Run: headless pygame with SDL's dummy video driver; simulated clock (each Clock.tick advances the game by its frame time, no real sleeping); random seed 0; keys injected as events and as key.get_pressed() state; mouse plan: one left click at the window centre at the start of phase 2, then a move to the lower-right quarter at the start of phase 3.
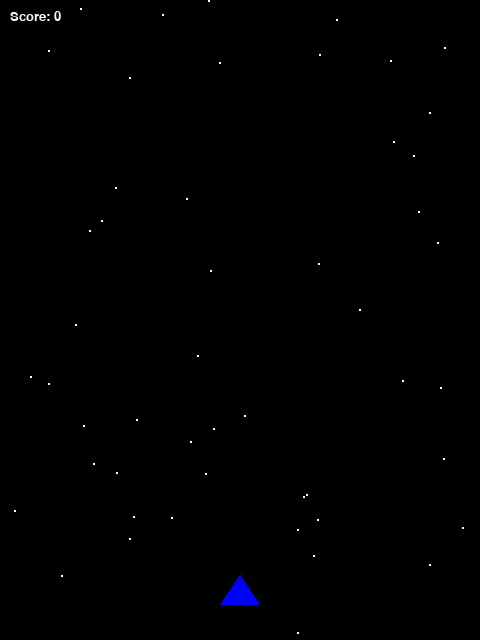
Frame 1 of 4 · flips 1–60 · no input
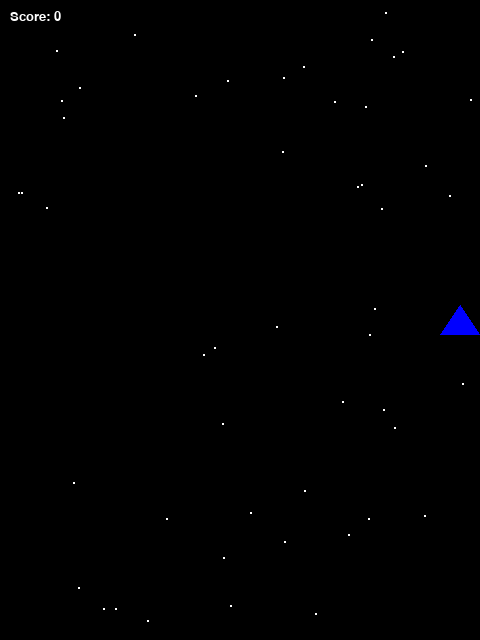
Frame 2 of 4 · flips 61–180 · clicked the window centre · tapped SPACE, RETURN · held RIGHT (→), D
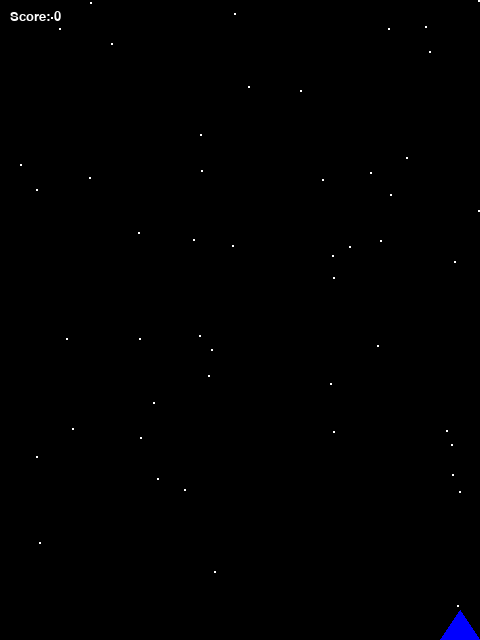
Frame 3 of 4 · flips 181–300 · moved the mouse to the lower-right quarter · held DOWN (↓), S
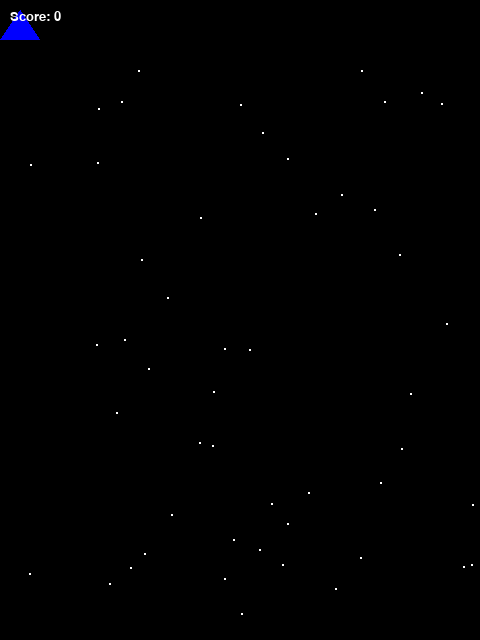
Frame 4 of 4 · flips 301–420 · held LEFT (←), A, UP (↑), W

The pygame program that drew these frames:

import pygame
import random
import sys

# Constants
WIDTH, HEIGHT = 480, 640
FPS = 60

# Colors
WHITE  = (255, 255, 255)
BLACK  = (0, 0, 0)
RED    = (255, 0, 0)
GREEN  = (0, 255, 0)
BLUE   = (0, 0, 255)
YELLOW = (255, 255, 0)

class PlayerShip(pygame.sprite.Sprite):
    """Player spaceship sprite with movement and shooting capabilities."""
    def __init__(self, pos):
        super().__init__()
        # Create a simple polygon to represent the ship.
        self.image = pygame.Surface((40, 30), pygame.SRCALPHA)
        pygame.draw.polygon(self.image, BLUE, [(0, 30), (20, 0), (40, 30)])
        self.rect = self.image.get_rect(center=pos)
        self.speed = 5
        self.last_shot = pygame.time.get_ticks()
        self.shot_cooldown = 250  # milliseconds

    def update(self, keys_pressed=None):
        # This update is only used for keyboard input.
        if keys_pressed:
            if keys_pressed[pygame.K_LEFT]:
                self.rect.x -= self.speed
            if keys_pressed[pygame.K_RIGHT]:
                self.rect.x += self.speed
            if keys_pressed[pygame.K_UP]:
                self.rect.y -= self.speed
            if keys_pressed[pygame.K_DOWN]:
                self.rect.y += self.speed

        # Keep player within screen bounds
        if self.rect.left < 0:
            self.rect.left = 0
        if self.rect.right > WIDTH:
            self.rect.right = WIDTH
        if self.rect.top < 0:
            self.rect.top = 0
        if self.rect.bottom > HEIGHT:
            self.rect.bottom = HEIGHT

    def shoot(self):
        now = pygame.time.get_ticks()
        if now - self.last_shot > self.shot_cooldown:
            self.last_shot = now
            return Laser(self.rect.centerx, self.rect.top)
        return None

class EnemyShip(pygame.sprite.Sprite):
    """Enemy ship sprite that drifts downward."""
    def __init__(self, x, y):
        super().__init__()
        self.image = pygame.Surface((30, 30), pygame.SRCALPHA)
        # Simple pixel art style design for the enemy.
        self.image.fill(RED)
        pygame.draw.rect(self.image, YELLOW, (5, 5, 20, 20))
        self.rect = self.image.get_rect(center=(x, y))
        self.speedy = random.randint(1, 3)

    def update(self):
        self.rect.y += self.speedy
        if self.rect.top > HEIGHT:
            self.kill()

class Laser(pygame.sprite.Sprite):
    """Player laser shot sprite."""
    def __init__(self, x, y):
        super().__init__()
        self.image = pygame.Surface((5, 10))
        self.image.fill(GREEN)
        self.rect = self.image.get_rect(center=(x, y))
        self.speedy = -10

    def update(self):
        self.rect.y += self.speedy
        if self.rect.bottom < 0:
            self.kill()

class Particle(pygame.sprite.Sprite):
    """Particle sprite for laser effects and explosion debris."""
    def __init__(self, x, y, color):
        super().__init__()
        self.radius = random.randint(2, 4)
        self.image = pygame.Surface((self.radius * 2, self.radius * 2), pygame.SRCALPHA)
        pygame.draw.circle(self.image, color, (self.radius, self.radius), self.radius)
        self.rect = self.image.get_rect(center=(x, y))
        self.speedx = random.uniform(-2, 2)
        self.speedy = random.uniform(-2, 2)
        self.life = random.randint(20, 40)

    def update(self):
        self.rect.x += self.speedx
        self.rect.y += self.speedy
        self.life -= 1
        if self.life <= 0:
            self.kill()

def draw_background(screen, offset):
    """
    Draws a simple scrolling starfield background.
    """
    screen.fill(BLACK)
    # Draw stars at random positions; offset makes the field look like it's scrolling.
    for i in range(50):  # 50 stars
        x = random.randrange(0, WIDTH)
        y = (random.randrange(0, HEIGHT) + offset) % HEIGHT
        pygame.draw.circle(screen, WHITE, (x, y), 1)

def main():
    pygame.init()
    screen = pygame.display.set_mode((WIDTH, HEIGHT))
    pygame.display.set_caption("Retro Arcade Space Shooter")
    clock = pygame.time.Clock()

    # Create sprite groups
    all_sprites = pygame.sprite.Group()
    enemy_group = pygame.sprite.Group()
    laser_group = pygame.sprite.Group()
    particle_group = pygame.sprite.Group()

    # Create the player
    player = PlayerShip((WIDTH // 2, HEIGHT - 50))
    all_sprites.add(player)

    score = 0
    enemy_spawn_event = pygame.USEREVENT + 1
    pygame.time.set_timer(enemy_spawn_event, 1000)  # spawn an enemy every second

    background_offset = 0
    running = True

    while running:
        clock.tick(FPS)
        background_offset += 1

        for event in pygame.event.get():
            if event.type == pygame.QUIT:
                running = False

            elif event.type == enemy_spawn_event:
                x = random.randint(20, WIDTH - 20)
                enemy = EnemyShip(x, -20)
                all_sprites.add(enemy)
                enemy_group.add(enemy)

            # Keyboard controls (if available)
            elif event.type == pygame.KEYDOWN:
                if event.key == pygame.K_SPACE:
                    laser = player.shoot()
                    if laser:
                        all_sprites.add(laser)
                        laser_group.add(laser)
                        # Create a brief particle effect at the laser's starting location.
                        for _ in range(5):
                            particle = Particle(laser.rect.centerx, laser.rect.centery, GREEN)
                            all_sprites.add(particle)
                            particle_group.add(particle)

            # Mouse controls (simulate touch on devices that support mouse events)
            elif event.type == pygame.MOUSEBUTTONDOWN:
                pos = event.pos
                player.rect.center = pos
                laser = player.shoot()
                if laser:
                    all_sprites.add(laser)
                    laser_group.add(laser)
                    for _ in range(5):
                        particle = Particle(laser.rect.centerx, laser.rect.centery, GREEN)
                        all_sprites.add(particle)
                        particle_group.add(particle)
            elif event.type == pygame.MOUSEMOTION:
                if event.buttons[0]:  # If the left mouse button is held down
                    pos = event.pos
                    player.rect.center = pos

            # Finger events for mobile devices (pygame 2+)
            elif event.type == pygame.FINGERDOWN:
                # Convert normalized coordinates (0 to 1) to screen coordinates.
                pos = (int(event.x * WIDTH), int(event.y * HEIGHT))
                player.rect.center = pos
                laser = player.shoot()
                if laser:
                    all_sprites.add(laser)
                    laser_group.add(laser)
                    for _ in range(5):
                        particle = Particle(laser.rect.centerx, laser.rect.centery, GREEN)
                        all_sprites.add(particle)
                        particle_group.add(particle)
            elif event.type == pygame.FINGERMOTION:
                pos = (int(event.x * WIDTH), int(event.y * HEIGHT))
                player.rect.center = pos

        # For keyboard control, update player movement with keys pressed.
        keys_pressed = pygame.key.get_pressed()
        player.update(keys_pressed)

        all_sprites.update()

        # Check for laser collisions with enemies.
        hits = pygame.sprite.groupcollide(enemy_group, laser_group, True, True)
        for hit in hits:
            score += 10
            # Spawn particles to simulate an explosion.
            for _ in range(20):
                particle = Particle(hit.rect.centerx, hit.rect.centery, RED)
                all_sprites.add(particle)
                particle_group.add(particle)

        # Check for collisions between the player and enemies.
        if pygame.sprite.spritecollideany(player, enemy_group):
            # Create an explosion effect for the player's ship.
            for _ in range(30):
                particle = Particle(player.rect.centerx, player.rect.centery, YELLOW)
                all_sprites.add(particle)
                particle_group.add(particle)
            running = False

        draw_background(screen, background_offset)
        all_sprites.draw(screen)

        # Draw the score on screen.
        font = pygame.font.SysFont("Arial", 20)
        score_text = font.render(f"Score: {score}", True, WHITE)
        screen.blit(score_text, (10, 10))

        pygame.display.flip()

    pygame.quit()
    sys.exit()

if __name__ == "__main__":
    main()
